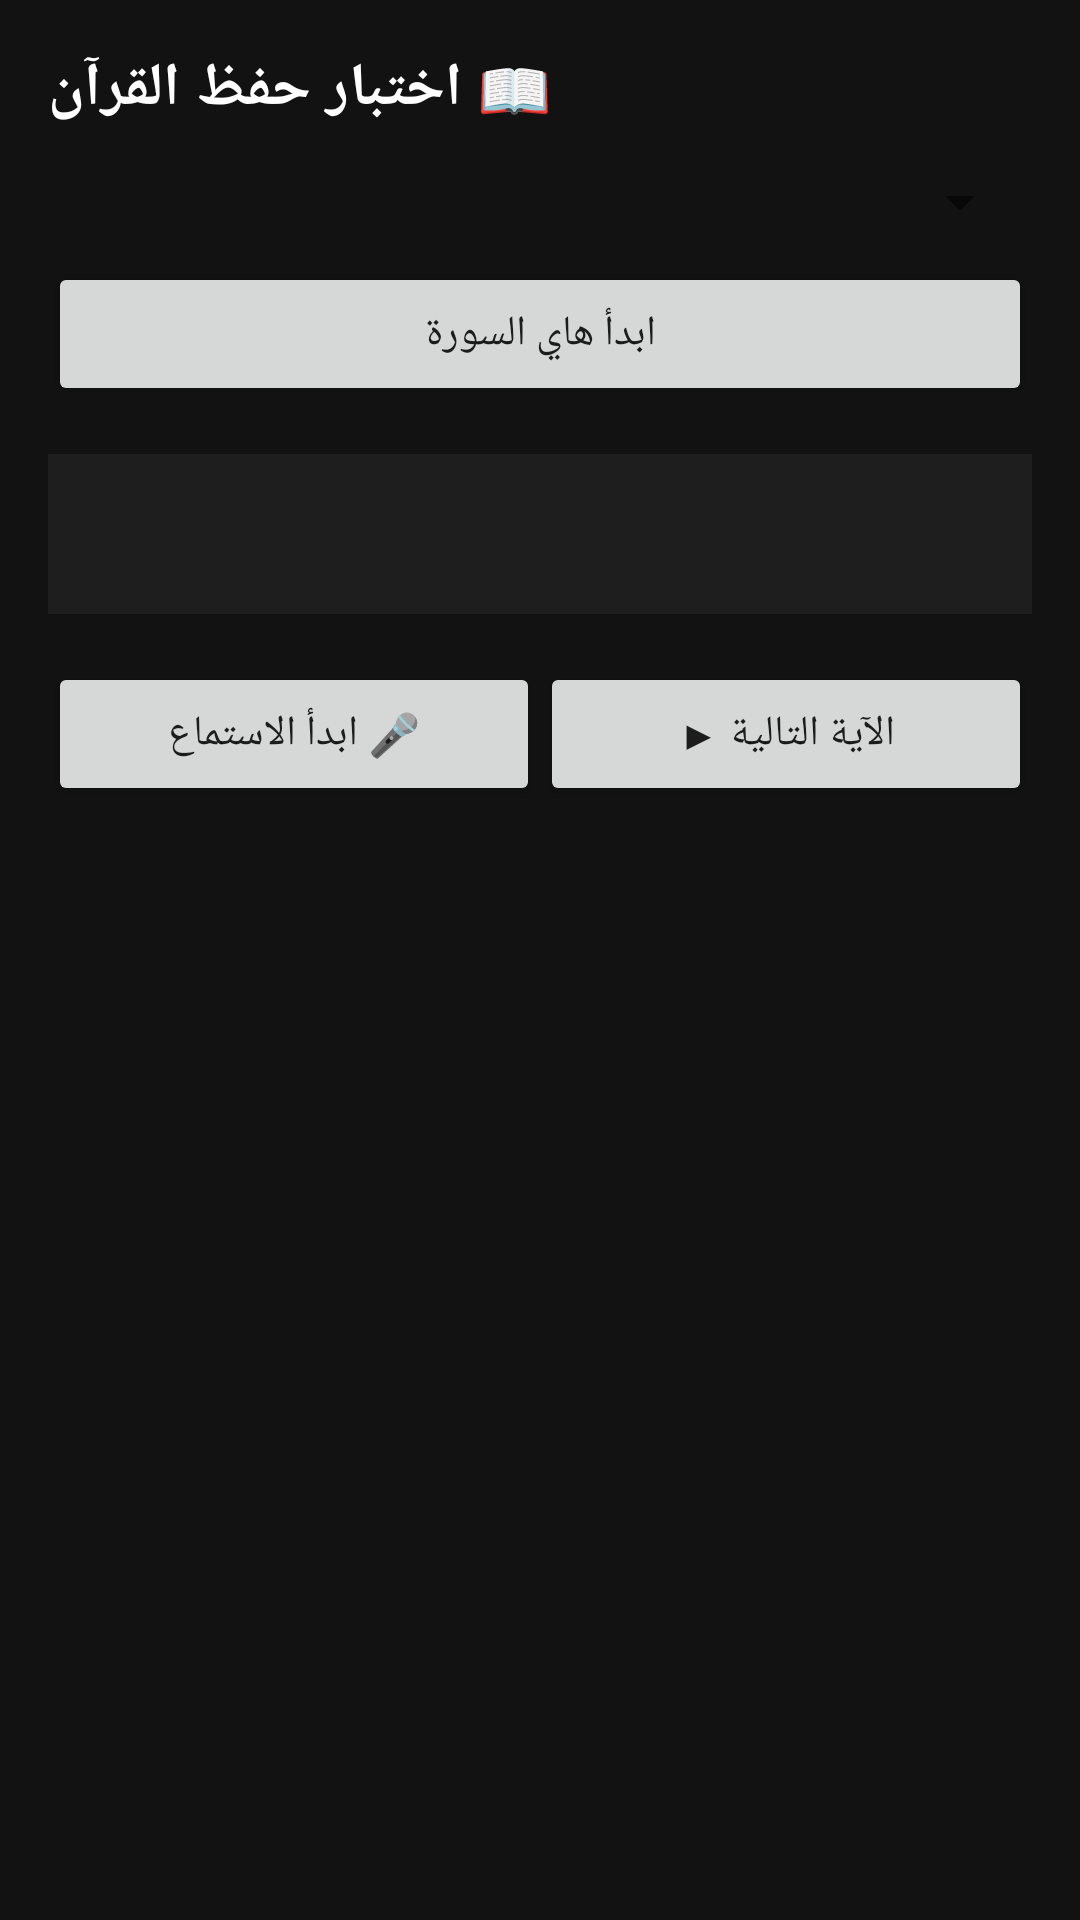

This screen was rendered from an Android layout file. Write that file and the resources it references.
<!-- AndroidManifest.xml: application theme Theme.AlManara -->
<!-- res/layout/activity_quran_quiz.xml -->
<?xml version="1.0" encoding="utf-8"?>
<LinearLayout xmlns:android="http://schemas.android.com/apk/res/android"
    android:layout_width="match_parent"
    android:layout_height="match_parent"
    android:orientation="vertical"
    android:background="@color/bg_dark"
    android:padding="16dp">

    <TextView
        android:layout_width="wrap_content"
        android:layout_height="wrap_content"
        android:text="📖 اختبار حفظ القرآن"
        android:textColor="#FFFFFF"
        android:textSize="20sp"
        android:textStyle="bold"
        android:layout_marginBottom="12dp" />

    <Spinner
        android:id="@+id/surahSpinner"
        android:layout_width="match_parent"
        android:layout_height="wrap_content"
        android:layout_marginBottom="8dp" />

    <Button
        android:id="@+id/btnStartSurah"
        android:layout_width="match_parent"
        android:layout_height="wrap_content"
        android:text="ابدأ هاي السورة"
        android:layout_marginBottom="16dp" />

    <TextView
        android:id="@+id/quizAyahText"
        android:layout_width="match_parent"
        android:layout_height="wrap_content"
        android:textColor="#FFFFFF"
        android:textSize="22sp"
        android:lineSpacingExtra="8dp"
        android:padding="12dp"
        android:background="#1E1E1E"
        android:layout_marginBottom="16dp" />

    <LinearLayout
        android:layout_width="match_parent"
        android:layout_height="wrap_content"
        android:orientation="horizontal">

        <Button
            android:id="@+id/btnMicToggle"
            android:layout_width="0dp"
            android:layout_height="wrap_content"
            android:layout_weight="1"
            android:text="🎤 ابدأ الاستماع" />

        <Button
            android:id="@+id/btnNextAyah"
            android:layout_width="0dp"
            android:layout_height="wrap_content"
            android:layout_weight="1"
            android:text="الآية التالية ▶" />

    </LinearLayout>

</LinearLayout>
<!-- resources referenced by this layout -->
<resources>
  <color name="bg_dark">#121212</color>
  <style name="Theme.AlManara" parent="Theme.MaterialComponents.DayNight.NoActionBar">
          <item name="colorPrimary">@color/primary</item>
          <item name="colorPrimaryDark">@color/primary</item>
          <item name="colorAccent">@color/accent</item>
      </style>
  <color name="primary">#00695C</color>
  <color name="accent">#FFC107</color>
</resources>
